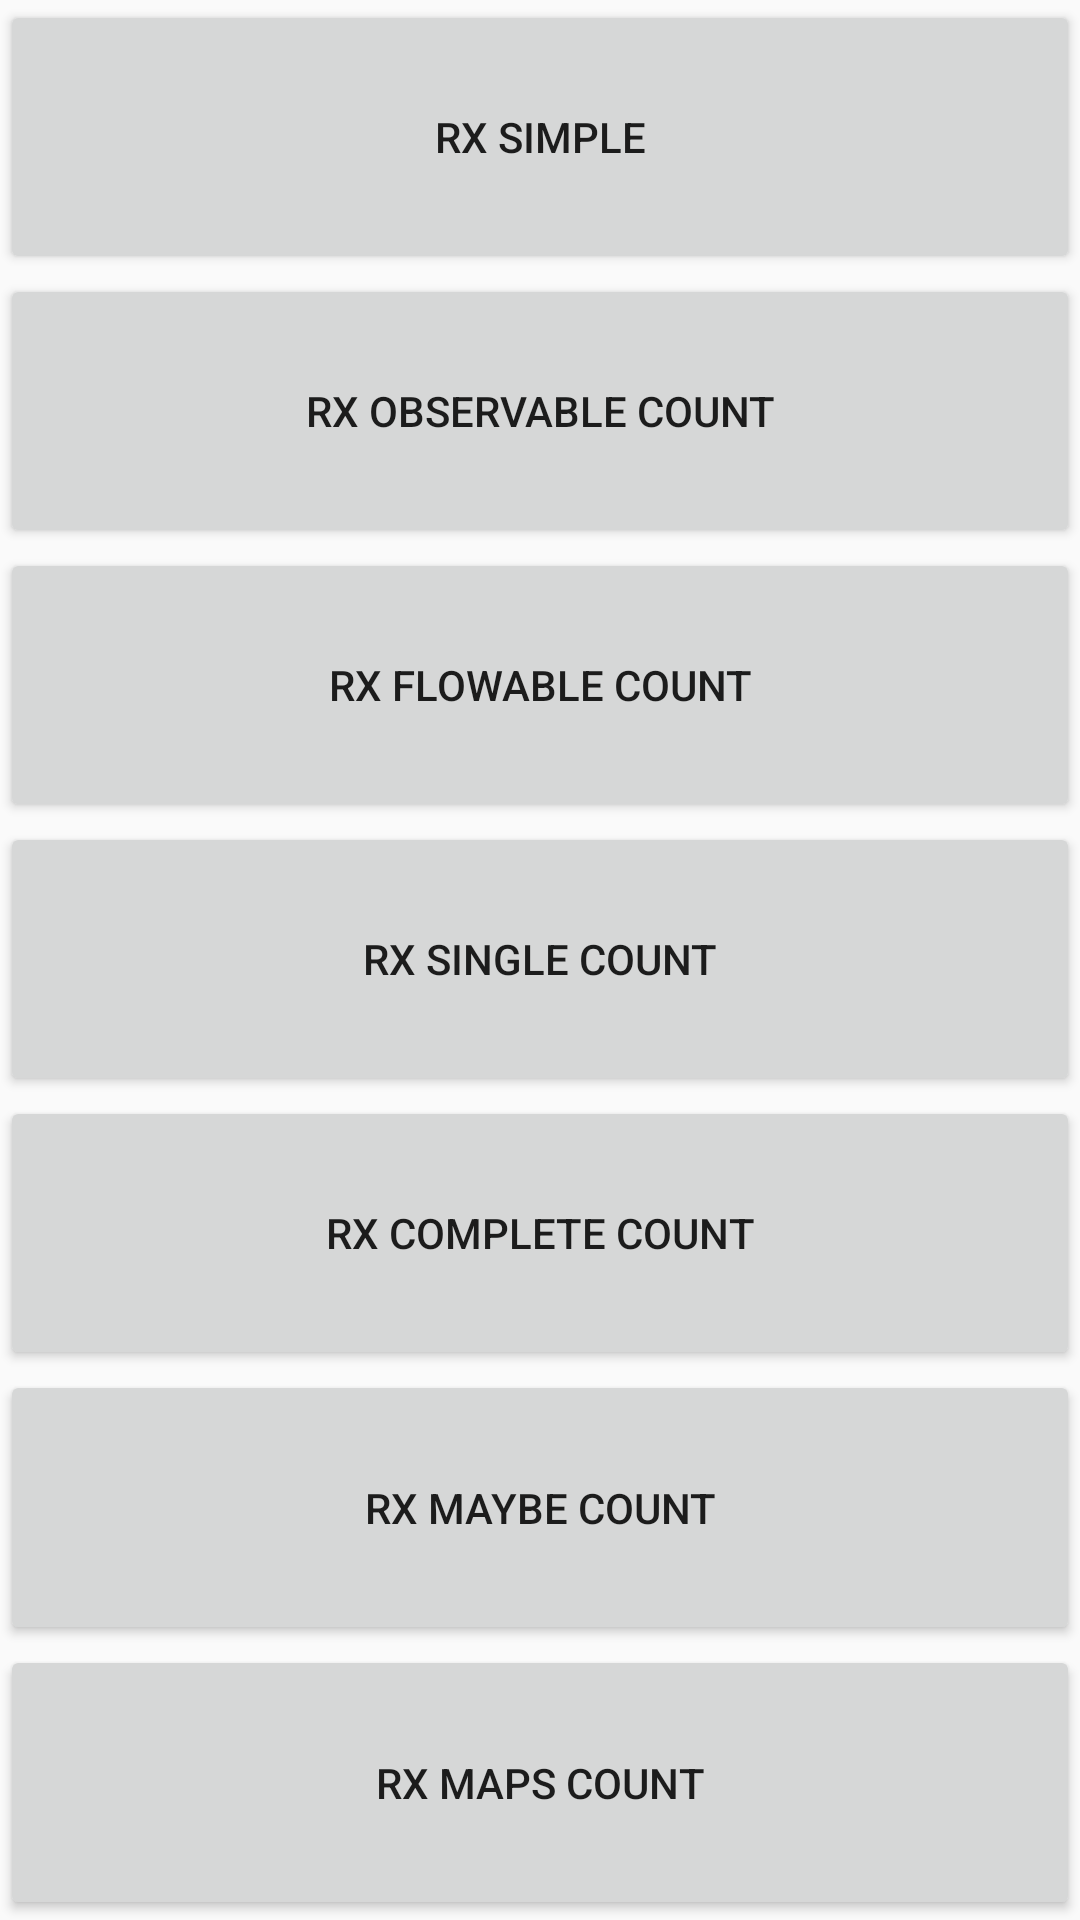

This screen was rendered from an Android layout file. Write that file and the resources it references.
<!-- AndroidManifest.xml: application theme AppTheme -->
<!-- res/layout/activity_rx.xml -->
<?xml version="1.0" encoding="utf-8"?>
<LinearLayout xmlns:android="http://schemas.android.com/apk/res/android"
    xmlns:app="http://schemas.android.com/apk/res-auto"
    xmlns:tools="http://schemas.android.com/tools"
    android:layout_width="match_parent"
    android:layout_height="match_parent"
    android:orientation="vertical"
    tools:context=".screens.rxjava.RxActivity">

    <Button
        android:id="@+id/btn_rx_simple"
        android:layout_width="match_parent"
        android:layout_height="wrap_content"
        android:layout_weight="1"
        android:onClick="onRxSimpleClick"
        android:text="Rx Simple" />

    <Button
        android:id="@+id/btn_rx_count"
        android:layout_width="match_parent"
        android:layout_height="wrap_content"
        android:layout_weight="1"
        android:onClick="onRxCountClick"
        android:text="Rx Observable Count" />

    <Button
        android:id="@+id/btn_rx_flowable_count"
        android:layout_width="match_parent"
        android:layout_height="wrap_content"
        android:layout_weight="1"
        android:onClick="onRxFlowableCountClick"
        android:text="Rx Flowable Count" />

    <Button
        android:id="@+id/btn_rx_single_count"
        android:layout_width="match_parent"
        android:layout_height="wrap_content"
        android:layout_weight="1"
        android:onClick="onRxSingleClick"
        android:text="Rx Single Count" />

    <Button
        android:id="@+id/btn_rx_complete_count"
        android:layout_width="match_parent"
        android:layout_height="wrap_content"
        android:layout_weight="1"
        android:onClick="onRxCompleteClick"
        android:text="Rx Complete Count" />

    <Button
        android:id="@+id/btn_rx_maybe_count"
        android:layout_width="match_parent"
        android:layout_height="wrap_content"
        android:layout_weight="1"
        android:onClick="onRxMaybeClick"
        android:text="Rx Maybe Count" />

    <Button
        android:id="@+id/btn_rx_maps_count"
        android:layout_width="match_parent"
        android:layout_height="wrap_content"
        android:layout_weight="1"
        android:onClick="onRxMapsClick"
        android:text="Rx Maps Count" />

</LinearLayout>
<!-- resources referenced by this layout -->
<resources>
  <style name="AppTheme" parent="Theme.AppCompat.Light.DarkActionBar">
          
          <item name="colorPrimary">@color/colorPrimary</item>
          <item name="colorPrimaryDark">@color/colorPrimaryDark</item>
          <item name="colorAccent">@color/colorAccent</item>
          <item name="windowActionBar">false</item>
          <item name="windowNoTitle">true</item>
      </style>
  <!-- not gathered from this repository: default colours our renderer supplied (Android Studio template values) -->
  <color name="colorPrimary">#FF6200EE</color>
  <color name="colorPrimaryDark">#FF3700B3</color>
  <color name="colorAccent">#FF03DAC5</color>
</resources>
